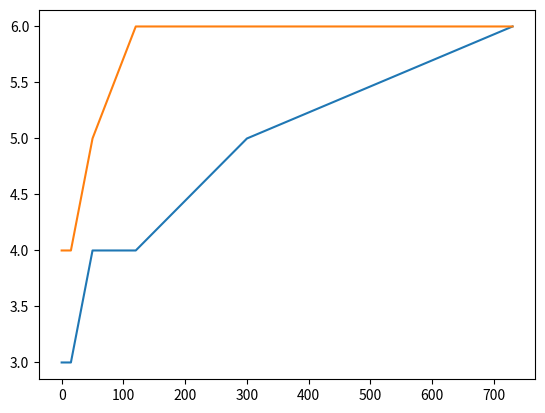

This chart was generated by the following Python code:
import matplotlib.pyplot as plt
import numpy as np

def performance():
    xaxis = np.array([1, 11])
    canny = []
    thresh = []
    hist = []

    plt.plot(xaxis, canny)
    plt.plot(xaxis, thresh)
    plt.plot(xaxis, hist)
    plt.show()


def lighting():
    xaxis = [0, 15, 50, 120, 300, 730]

    canny = [3, 3, 4, 4, 5, 6]
    thresh = [4, 4, 5, 6, 6, 6]

    plt.plot(xaxis, canny)
    plt.plot(xaxis, thresh)
    plt.show()

if __name__ == '__main__':
    lighting()
